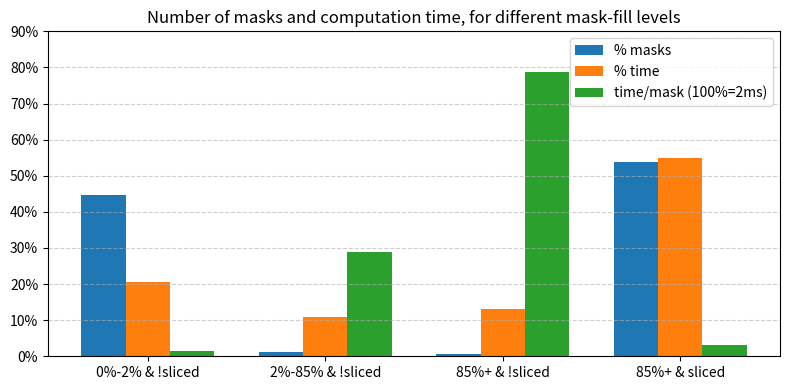

The matplotlib source for this figure:
import matplotlib.pyplot as plt
import numpy as np

# Data
categories = ["0%-2% & !sliced", "2%-85% & !sliced", "85%+ & !sliced", "85%+ & sliced"]
percent_masks = [44.6, 1.1, 0.5, 53.8]
percent_time = [20.7, 11.0, 13.0, 55.0]
time_per_mask_us = [28, 576, 1577, 61]

# Normalize time/mask to 100% = 2000us
time_per_mask_norm = [x / 2000 * 100 for x in time_per_mask_us]

x = np.arange(len(categories))
width = 0.25

fig, ax = plt.subplots(figsize=(8, 4))

ax.bar(x - width, percent_masks, width, label='% masks', color='tab:blue')
ax.bar(x, percent_time, width, label='% time', color='tab:orange')
ax.bar(x + width, time_per_mask_norm, width, label='time/mask (100%=2ms)', color='tab:green')

ax.set_title('Number of masks and computation time, for different mask-fill levels')
ax.set_xticks(x)
ax.set_xticklabels(categories)
ax.set_ylim(0, 90)
ax.set_yticks(np.arange(0, 100, 10))
ax.set_yticklabels([f'{i}%' for i in range(0, 100, 10)])
ax.yaxis.grid(True, linestyle='--', alpha=0.6)
ax.legend()

plt.tight_layout()

id = "mask_plot"
plt.savefig(f"{id}.svg", dpi=300)
plt.savefig(f"{id}.png", dpi=300)